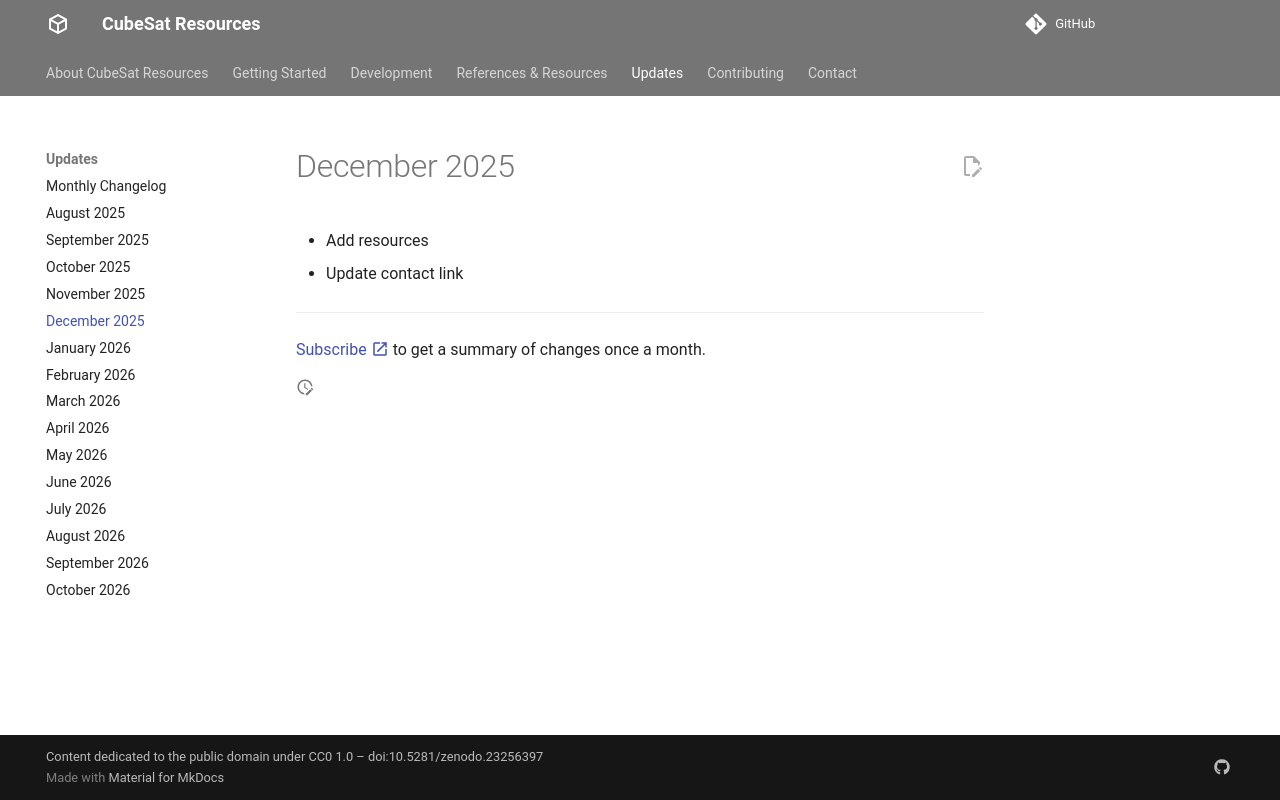

repository: buildacubesat/CubeSat-Resources · page: updates/2025-12/index.html · generator: mkdocs

# December 2025

- Add resources
- Update contact link

---

[Subscribe :material-open-in-new:](https://buttondown.com/buildacubesat#subscribe-form){ target=_blank } to get a summary of changes once a month.
